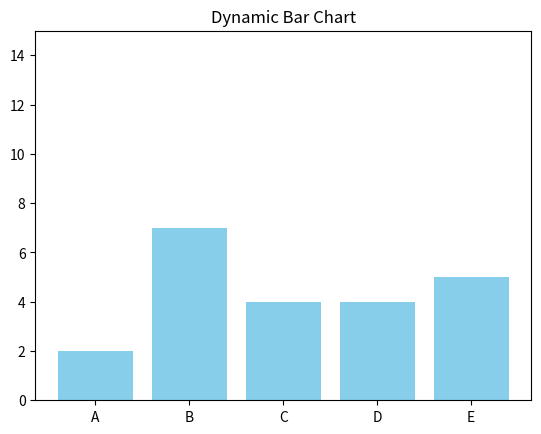

Python code for this plot:
import matplotlib.pyplot as plt
import numpy as np
from matplotlib.animation import FuncAnimation

categories = ['A', 'B', 'C', 'D', 'E']
values = np.random.randint(1, 10, size=len(categories))

fig, ax = plt.subplots()
bars = ax.bar(categories, values, color='skyblue')
ax.set_ylim(0, 15)
ax.set_title("Dynamic Bar Chart")

def update(frame):
    new_values = np.random.randint(1, 15, size=len(categories))
    for bar, new_val in zip(bars, new_values):
        bar.set_height(new_val)
    return bars


ani = FuncAnimation(fig, update, frames=50, interval=500, blit=False)

plt.show()
